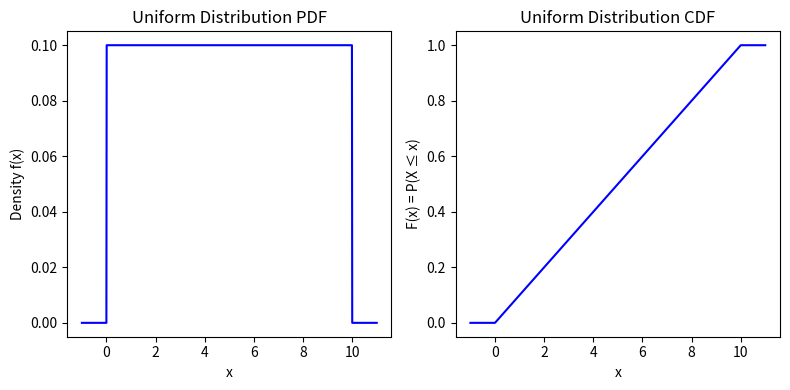
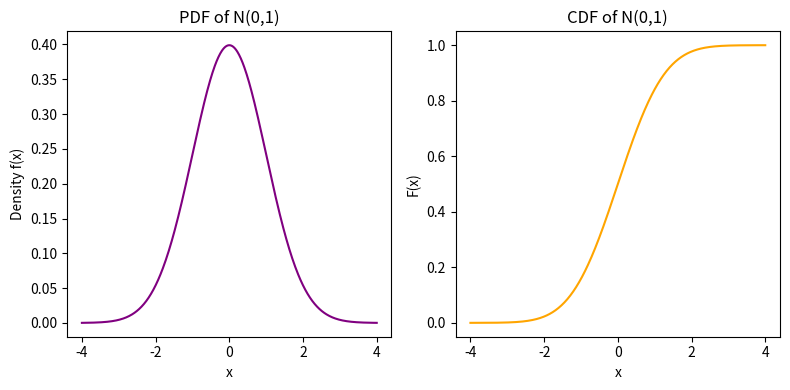

Write Python code to recreate these figures, in order.
# Uniform Distribution
# use when : all outcomes are equally likely within a range
from scipy.stats import uniform
import numpy as np
import matplotlib.pyplot as plt

a,b=0,10 # lower and upper bounds
x=np.linspace(a-1, b+1, 1000) # 1000 points from a-1 to b+1

# PDF: probability density function (height of cirve)
pdf=uniform.pdf(x, loc=a, scale=b-a) # scale = b-a
# CDF: cumulative distribution function (area under curve)
cdf=uniform.cdf(x, loc=a, scale=b-a)

plt.figure(figsize=(8,4)) 
plt.subplot(1,2,1)
plt.plot(x,pdf,color='Blue')
plt.title('Uniform Distribution PDF')
plt.xlabel('x')
plt.ylabel('Density f(x)')

plt.subplot(1,2,2)
plt.plot(x,cdf,color='blue')
plt.title('Uniform Distribution CDF')
plt.xlabel('x')
plt.ylabel('F(x) = P(X ≤ x)')
plt.tight_layout()
plt.show()

# Normal Distribution
# use when : data clusters around a mean (bell curve)

from scipy.stats import norm
import numpy as np
import matplotlib.pyplot as plt

mu, sigma = 0, 1  # standard normal
x = np.linspace(-4, 4, 500)

pdf = norm.pdf(x, mu, sigma)  # bell curve
cdf = norm.cdf(x, mu, sigma)  # cumulative curve

plt.figure(figsize=(8, 4))
plt.subplot(1, 2, 1)
plt.plot(x, pdf, color='purple')
plt.title("PDF of N(0,1)")
plt.xlabel("x"); plt.ylabel("Density f(x)")

plt.subplot(1, 2, 2)
plt.plot(x, cdf, color='orange')
plt.title("CDF of N(0,1)")
plt.xlabel("x"); plt.ylabel("F(x)")
plt.tight_layout()
plt.show()
